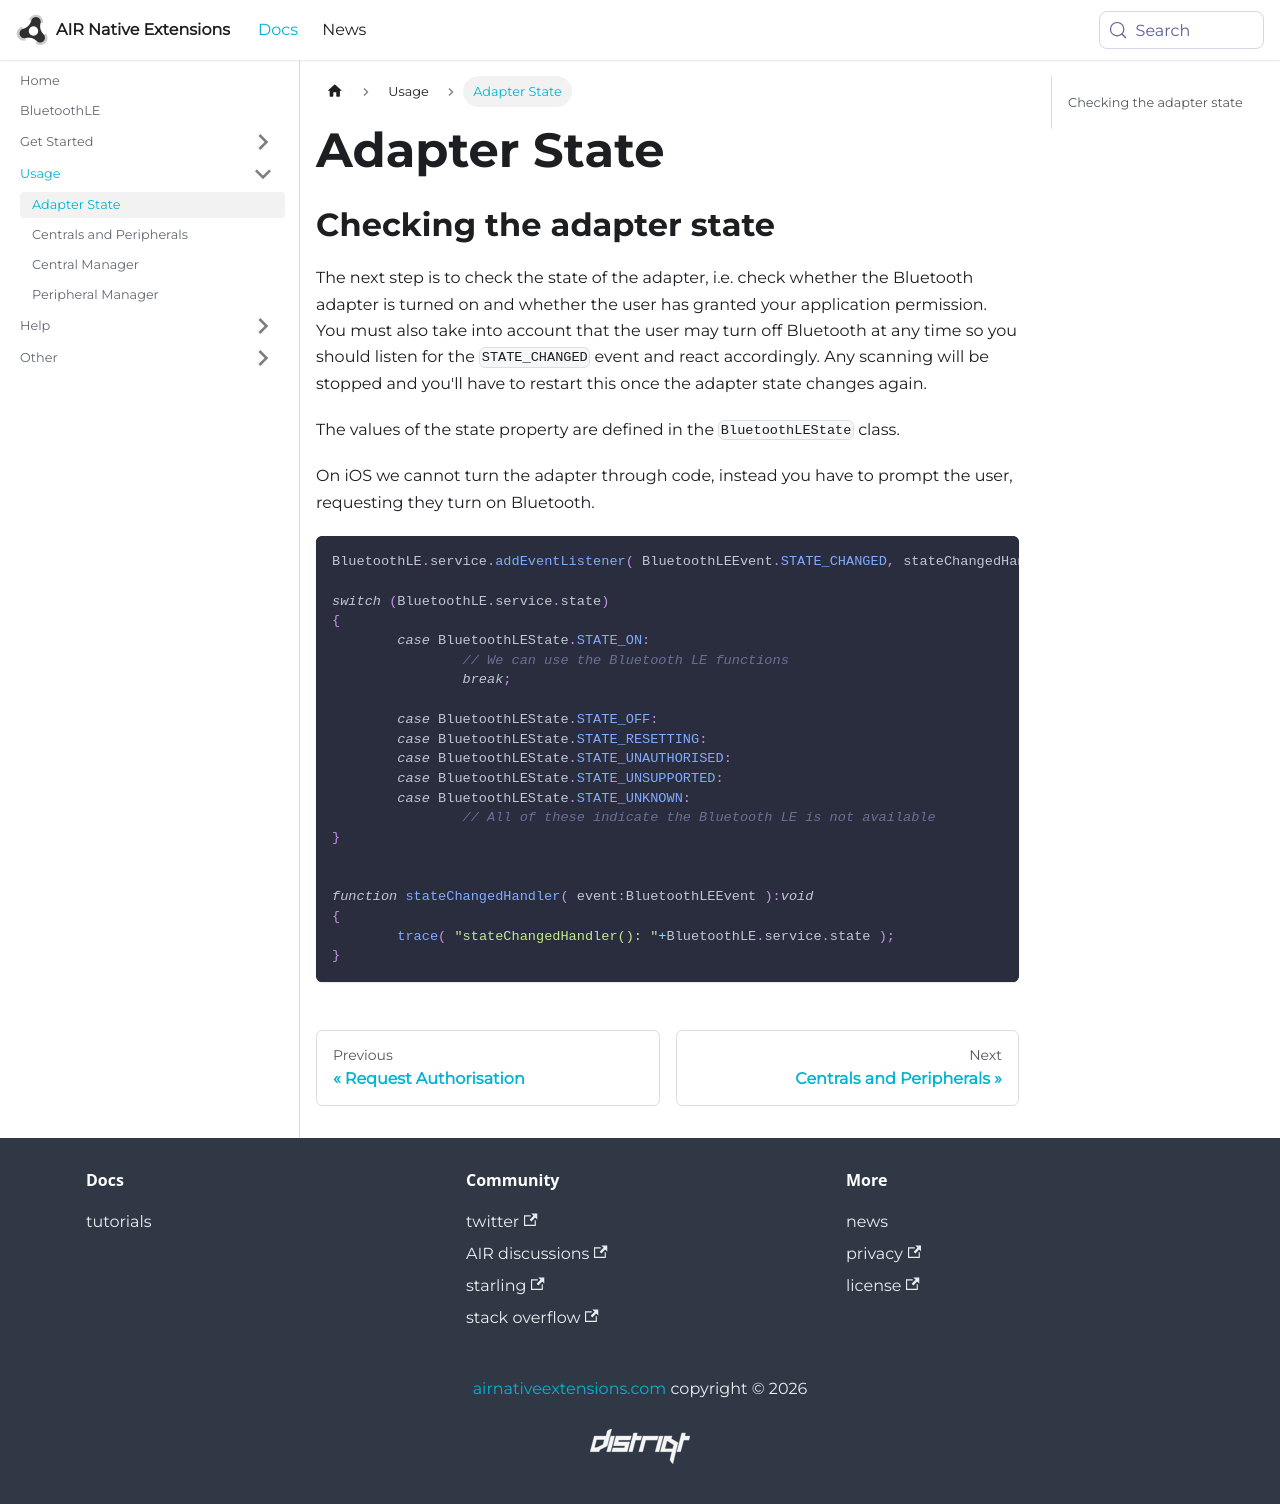

repository: airnativeextensions/nativeextensions-documentation · page: docs/bluetoothle/adapter-state/index.html · generator: docusaurus

---
title: Adapter State
sidebar_label: Adapter State
---

## Checking the adapter state

The next step is to check the state of the adapter, i.e. check whether the Bluetooth 
adapter is turned on and whether the user has granted your application permission. 
You must also take into account that the user may turn off Bluetooth at any time so 
you should listen for the `STATE_CHANGED` event and react accordingly. Any scanning will 
be stopped and you'll have to restart this once the adapter state changes again.

The values of the state property are defined in the `BluetoothLEState` class.

On iOS we cannot turn the adapter through code, instead you have to prompt the user, 
requesting they turn on Bluetooth.


```actionscript
BluetoothLE.service.addEventListener( BluetoothLEEvent.STATE_CHANGED, stateChangedHandler );

switch (BluetoothLE.service.state)
{
	case BluetoothLEState.STATE_ON:	
		// We can use the Bluetooth LE functions
		break;
		
	case BluetoothLEState.STATE_OFF:
	case BluetoothLEState.STATE_RESETTING:	
	case BluetoothLEState.STATE_UNAUTHORISED:	
	case BluetoothLEState.STATE_UNSUPPORTED:	
	case BluetoothLEState.STATE_UNKNOWN:
		// All of these indicate the Bluetooth LE is not available
}


function stateChangedHandler( event:BluetoothLEEvent ):void
{
	trace( "stateChangedHandler(): "+BluetoothLE.service.state );
}
```
